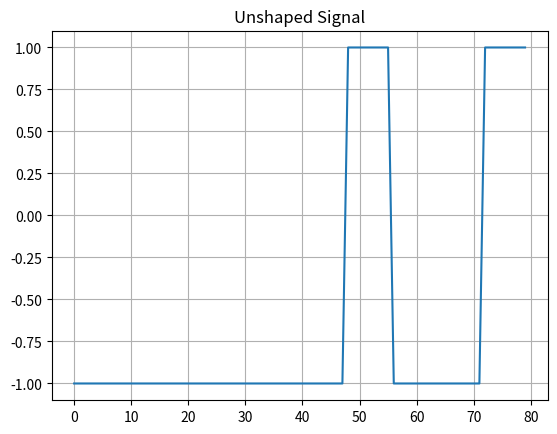
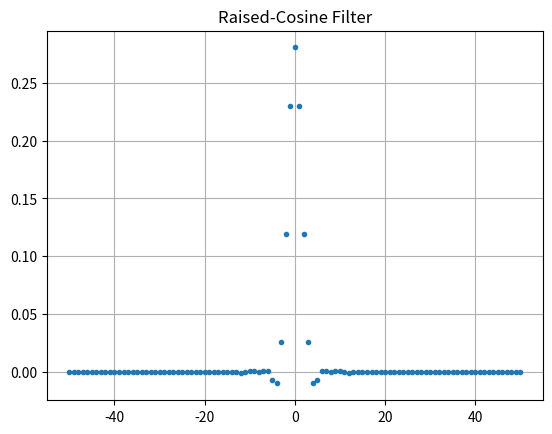
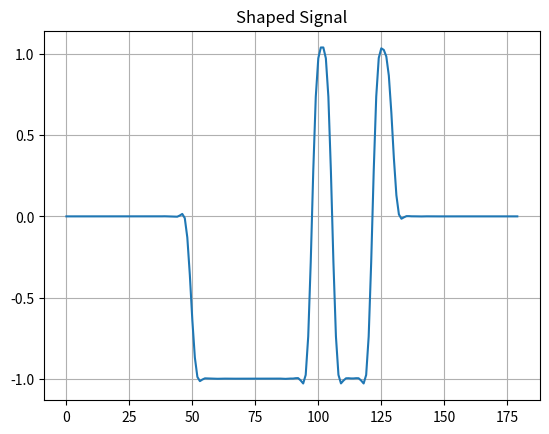
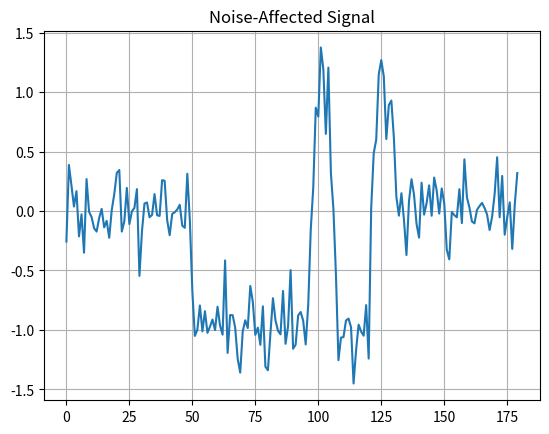
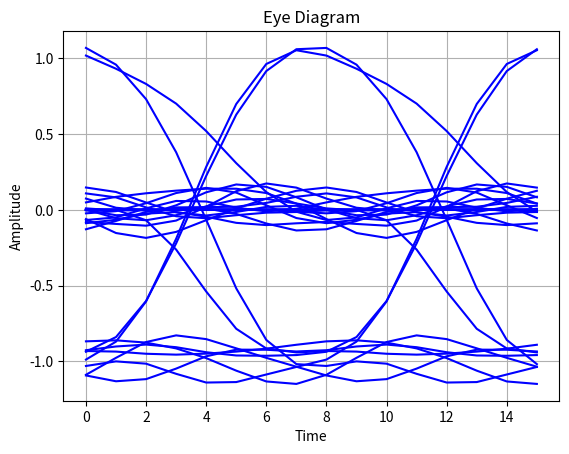

Source code (Python) for these figures, in order: (Note: this script raises an exception after producing the figures.)
import numpy as np
import matplotlib.pyplot as plt
from scipy.signal import convolve

# Parameters
num_symbols = 10
sps = 8
num_taps = 101
beta = 3.4

# Generate random bits and map to pulses
bits = np.random.randint(0, 2, num_symbols)
x = np.repeat(bits * 2 - 1, sps)  # Repeat each bit value for sps samples

# Plot the unshaped signal
plt.figure(0)
plt.plot(x)
plt.title("Unshaped Signal")
plt.grid(True)
plt.show()

# Create raised-cosine filter
t = np.arange(num_taps) - (num_taps - 1) // 2
h = np.sinc(t / sps) * np.cos(np.pi * beta * t / sps) / (1 - (2 * beta * t / sps)**2)
h = h / np.sum(h)  # Normalize the filter

# Plot the filter
plt.figure(1)
plt.plot(t, h, '.')
plt.title("Raised-Cosine Filter")
plt.grid(True)
plt.show()

# Apply pulse shaping
x_shaped = np.convolve(x, h, mode='full')

# Plot the shaped signal
plt.figure(2)
plt.plot(x_shaped)
plt.title("Shaped Signal")
plt.grid(True)
plt.show()

# Generate and add noise
noise = 0.1 * np.random.normal(0, 2, len(x_shaped)) 
x_noisy = x_shaped + noise

# Plot the noisy signal
plt.figure(3)
plt.plot(x_noisy, label="Noisy Signal")
plt.title("Noise-Affected Signal")
plt.grid(True)
plt.show()

# Step 9: Convolution with matched filter
matched_output = convolve(x_noisy, h, mode='full')

# Step 10: Generate eye diagram
def plot_eye_diagram(signal, sps, num_symbols):
    plt.figure(4)
    for i in range(0, len(signal) - 2 * sps, sps):
        plt.plot(signal[i:i + 2 * sps], 'b')
    plt.title("Eye Diagram")
    plt.xlabel("Time")
    plt.ylabel("Amplitude")
    plt.grid(True)
    plt.show()

plot_eye_diagram(matched_output, sps, num_symbols)

# Step 11: Obtain eye pattern for various roll-off rates
roll_off_rates = [0.2, 0.5, 0.8]
for roll_off in roll_off_rates:
    h_rc = np.sinc(t / sps) * np.cos(np.pi * roll_off * t / sps) / (1 - (2 * roll_off * t / sps)**2)
    h_rc = h_rc / np.sum(h_rc)
    x_filtered = convolve(x, h_rc, mode='full')
    x_noisy_filtered = x_filtered + noise
    matched_output_filtered = convolve(x_noisy_filtered, h_rc, mode='full')
    plot_eye_diagram(matched_output_filtered, sps, num_symbols)
